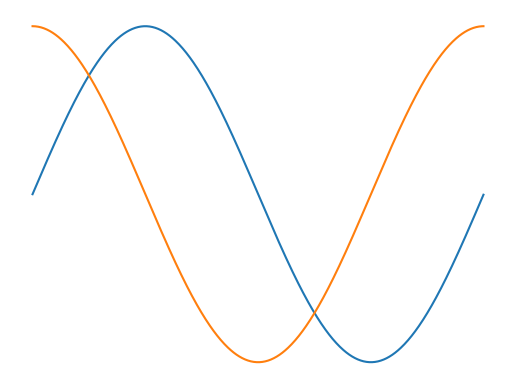

Here is the Python script that generated this plot:
import numpy as np
import matplotlib.pyplot as plt
from matplotlib.animation import FuncAnimation


fig, ax = plt.subplots()  # 创建画布和绘图区
ax.set_axis_off()  # 不显示坐标轴
x = np.arange(0, 2 * np.pi, 0.01)  # 生成X轴坐标序列
line1, = ax.plot(x, np.sin(x))  # 获取折线图对象，逗号不可少，如果没有逗号，得到的是元组
line2, = ax.plot(x, np.cos(x))  # 获取折线图对象，逗号不可少


def update(n):  # 动态更新函数
    line1.set_ydata(np.sin(x + n / 10.0))  # 改变线条y的坐标值
    line2.set_ydata(np.cos(x + n / 10.0))  # 改变线条y的坐标值


ani = FuncAnimation(fig, update, frames=100, interval=50, blit=False, repeat=False)  # 创建动画效果
plt.show()  # 显示图 作者：手把手教你学编程 https://www.bilibili.com/read/cv13169116/ 出处：bilibili